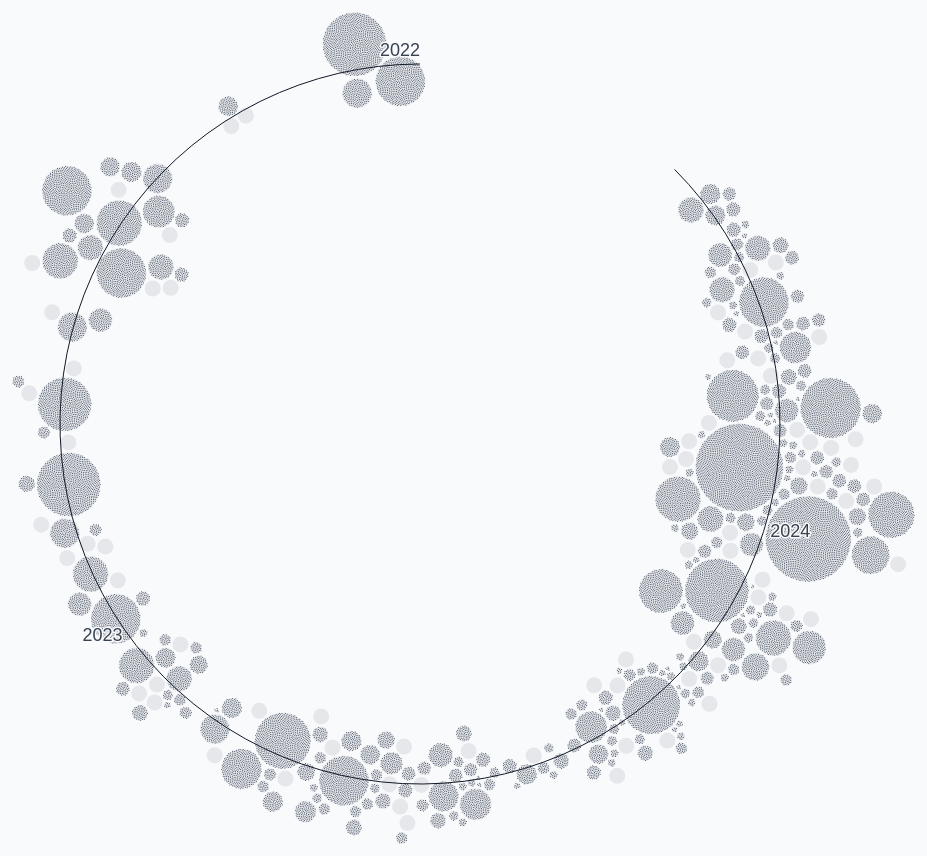
D3 v7 page, settled after 480 driven frames (8 s of simulated time); the page loaded 1 data file(s).


// ── index.js
const accessors = {
  studio: (d) => d["Studio"],
  date: (d) => d["Date"],
  headcount: (d) => d["Headcount"],
  parent: (d) => d["Parent"],
  type: (d) => d["Type"],
  studioLocation: (d) => d["Studio Location"],
  parentLocation: (d) => d["Parent Location"],
};

const formatDate = new Intl.DateTimeFormat(undefined, {
  dateStyle: "long",
}).format;
const formatCount = new Intl.NumberFormat(undefined).format;

const unknownRadius = 10;
const dotRadius = 0.5;
const circlePadding = 2;
const radius = 360;
const marginTop = 60;
const marginRight = 160;
const marginBottom = 80;
const marginLeft = 60;
const width = radius * 2 + marginLeft + marginRight;
const height = radius * 2 + marginTop + marginBottom;

const container = d3.select("#layoffsChart").attr("class", "chart");

const dpr = window.devicePixelRatio || 1;
const canvas = container
  .append("canvas")
  .attr("width", width * dpr)
  .attr("height", height * dpr)
  .style("width", width + "px");
const ctx = canvas.node().getContext("2d");
ctx.scale(dpr, dpr);
ctx.translate(marginLeft + radius, marginTop + radius);

const svg = container
  .append("svg")
  .attr("width", width)
  .attr("height", height)
  .attr("viewBox", [-marginLeft - radius, -marginTop - radius, width, height]);
const timePath = svg.append("path").attr("class", "time-path");
const layoffCirclesG = svg.append("g").attr("class", "layoff-circles-g");
const datesG = svg.append("g").attr("class", "dates-g");

const tooltip = container.append("div").attr("class", "tooltip");

// 0 degrees start at 12 o'clock
const aScale = d3.scaleUtc().range([-Math.PI * 0.5, -Math.PI * (2.5 - 0.25)]);

d3.csv("data.csv", d3.autoType).then(processData).then(draw);

function draw(data) {
  const styles = getComputedStyle(container.node());
  const layoffCircleFill = styles.getPropertyValue(
    "--color-layoff-circle-fill"
  );
  const layoffDotFill = styles.getPropertyValue("--color-layoff-dot-fill");

  ctx.clearRect(-marginLeft - radius, -marginTop - radius, width, height);

  ctx.save();
  ctx.beginPath();
  data.forEach((d) => {
    ctx.moveTo(d.x + d.r - circlePadding, d.y);
    ctx.arc(d.x, d.y, d.r - circlePadding, 0, Math.PI * 2);
  });
  ctx.fillStyle = layoffCircleFill;
  ctx.fill();
  ctx.restore();

  ctx.save();
  ctx.beginPath();
  data.forEach((d) => {
    d.dots.forEach((e) => {
      ctx.moveTo(d.x + e.x + e.r, d.y + e.y);
      ctx.arc(d.x + e.x, d.y + e.y, e.r, 0, Math.PI * 2);
    });
  });
  ctx.fillStyle = layoffDotFill;
  ctx.fill();
  ctx.restore();

  timePath.attr("d", () => {
    const p = d3.path();
    const [startAngle, endAngle] = aScale.range();
    p.moveTo(radius * Math.cos(startAngle), radius * Math.sin(startAngle));
    p.arc(0, 0, radius, startAngle, endAngle, true);
    return p.toString();
  });

  layoffCirclesG
    .selectAll(".layoff-circle")
    .data(data)
    .join((enter) =>
      enter
        .append("circle")
        .attr("class", "layoff-circle")
        .attr("r", (d) => d.r)
        .attr("cx", (d) => d.x)
        .attr("cy", (d) => d.y)
        .on("pointerenter", entered)
        .on("pointermove", moved)
        .on("pointerleave", left)
        .on("touchstart", (event) => event.preventDefault())
    );

  datesG
    .selectAll(".date-text")
    .data(aScale.ticks(5))
    .join((enter) =>
      enter
        .append("text")
        .attr("class", "date-text")
        .attr("transform", (d) => {
          const a = aScale(d);
          const r = radius + 8;
          const x = r * Math.cos(a);
          const y = r * Math.sin(a);
          return `translate(${x},${y})`;
        })
        .attr("text-anchor", (d) => {
          const a = aScale(d);
          return a > (-Math.PI / 2) * 3 ? "end" : "start";
        })
        .text((d) => d.getUTCFullYear())
    );
}

function entered(event, d) {
  d3.select(this).classed("active", true);
  const count = accessors.headcount(d.data);
  tooltip
    .html(
      `
  <div>${accessors.studio(d.data)}</div>
  <div>${formatDate(accessors.date(d.data))}</div>
  <div>Headcount: ${count ? formatCount(count) : "Unknown"}</div>  
  `
    )
    .classed("visible", true);
  moved(event);
}

function moved(event) {
  const offset = 10;
  const isRight = event.clientX < window.innerWidth / 2;
  const isBottom = event.clientY < window.innerHeight / 2;
  const transX = isRight
    ? `${event.clientX + offset}px`
    : `calc(-100% + ${event.clientX - offset}px)`;
  const transY = isBottom
    ? `${event.clientY + offset}px`
    : `calc(-100% + ${event.clientY - offset}px)`;
  tooltip.style("transform", `translate(${transX},${transY})`);
}

function left() {
  d3.select(this).classed("active", false);
  tooltip.classed("visible", false);
}

function processData(csv) {
  const initialRadius = dotRadius * 2;
  const initialAngle = Math.PI * (3 - Math.sqrt(5));

  csv = csv
    .slice()
    .sort((a, b) => d3.ascending(accessors.date(a), accessors.date(b)));
  const startDate = d3.utcMonth.floor(accessors.date(csv[0]));
  const endDate = d3.utcMonth.ceil(accessors.date(csv[csv.length - 1]));
  aScale.domain([startDate, endDate]);

  const data = csv.map((d) => {
    const a = aScale(accessors.date(d));
    const x = radius * Math.cos(a);
    const y = radius * Math.sin(a);
    let r = unknownRadius;
    let dots = [];
    if (accessors.headcount(d) > 0) {
      // Dot layout follows a phyllotaxis arrangement https://github.com/d3/d3-force/blob/main/src/simulation.js#L69
      for (let i = 0; i < accessors.headcount(d); i++) {
        const radius = initialRadius * Math.sqrt(0.5 + i);
        const angle = i * initialAngle;
        dots.push({
          x: radius * Math.cos(angle),
          y: radius * Math.sin(angle),
          r: dotRadius,
        });
      }
      const enclosingCircle = d3.packEnclose(dots);
      r = Math.round(enclosingCircle.r) + circlePadding;
    }
    return {
      data: d,
      angle: (a / Math.PI) * 180,
      x,
      y,
      r,
      dots,
    };
  });

  d3.forceSimulation(data)
    .force("radial", d3.forceRadial().radius(radius).strength(0.01))
    .force(
      "angle",
      forceAngular()
        .angle((d) => d.angle)
        .strength(0.1)
    )
    .force(
      "collision",
      d3
        .forceCollide()
        .radius((d) => d.r - circlePadding + 1)
        .iterations(3)
    )
    .tick(300);

  return data;
}

// https://observablehq.com/@fil/forceangular
function constant(x) {
  return function (_) {
    return x;
  };
}
function forceAngular(angle, x, y) {
  var nodes,
    strength = constant(0.1),
    strengths,
    angles;

  if (typeof angle !== "function") angle = constant(+angle);
  if (x == null) x = 0;
  if (y == null) y = 0;

  function force(alpha) {
    for (var i = 0, n = nodes.length; i < n; ++i) {
      var node = nodes[i],
        dx = node.x - x || 1e-6,
        dy = node.y - y || 1e-6,
        a = Math.atan2(dy, dx),
        r = Math.hypot(dy, dx),
        diff = angles[i] - a,
        k = r * Math.sin(diff) * (strengths[i] * alpha);

      // the factor below augments the "unease" for points that are opposite the correct direction:
      // in that case, though sin(diff) is small, tan(diff/2) is very high
      k *= Math.hypot(1, Math.tan(diff / 2));

      node.vx += -k * Math.sin(a);
      node.vy += k * Math.cos(a);
    }
  }

  function initialize() {
    if (!nodes) return;
    var i,
      n = nodes.length;
    strengths = new Array(n);
    angles = new Array(n);
    for (i = 0; i < n; ++i) {
      angles[i] = +angle(nodes[i], i, nodes) * (Math.PI / 180);
      strengths[i] = isNaN(angles[i]) ? 0 : +strength(nodes[i], i, nodes);
    }
  }

  force.initialize = function (_) {
    (nodes = _), initialize();
  };

  force.strength = function (_) {
    return arguments.length
      ? ((strength = typeof _ === "function" ? _ : constant(+_)),
        initialize(),
        force)
      : strength;
  };

  force.angle = function (_) {
    return arguments.length
      ? ((angle = typeof _ === "function" ? _ : constant(+_)),
        initialize(),
        force)
      : angle;
  };

  force.x = function (_) {
    return arguments.length ? ((x = +_), force) : x;
  };

  force.y = function (_) {
    return arguments.length ? ((y = +_), force) : y;
  };

  return force;
}


### data: data.csv
Studio, Date, Headcount, Parent, Type, Studio Location, Parent Location
PlayTika, 2022-12-22, 600, PlayTika, Mobile, , Israel
PlayTika, 2022-06-01, 250, PlayTika, Mobile, England,Quebec, Israel
Wildlife Studios, 2022-11-29, 300, Wildlife Studios, Mobile, Brazil, Brazil
Kabam, 2022-11-10, 35, , Mobile, Canada, Canada
Mighty Kingdom, 2022-09-28, , , Indie, Australia, Australia
Booyah!, 2022-09-22, 35, Sea Ltd., Online, California, Singapore
Lockwood Publishing, 2022-09-02, 34, , Publisher, England, United Kingdom
Ludia, 2022-08-04, 200, Jam City, Mobile, Quebec, United States
Unity Technologies, 2022-06-30, 150, Unity, Tech, California, United States
Adjust, 2022-06-27, , App Lovin, Mobile, California, United States
Niantic, 2022-06-30, 90, Niantic, Mobile, California, United States
Tencent IEG, 2022-05-25, 50, Tencent, Publisher, China, China
37 Mobile Games, 2022-07-29, 130, Sanqi Interactive Entertainment, Mobile, China, China
IGG, 2022-06-30, 598, IGG, Mobile, China, Singapore
Archosaur Games, 2022-06-30, 304, Zulong Entertainment, Mobile, China, China
Perfect World Games, 2022-01-27, 1000, Perfect World Co. Ltd., Publisher, China, China
Hangar 13, 2022-05-26, 87, TakeTwo Interactive, Console, California, United States
101 Studio, 2022-06-28, 150, ByteDance, Mobile, China, China
Wushuan Studio, 2022-09-06, , ByteDance, Online, China, China
NetEase Spark Studio, 2022-07-14, , NetEase, Publisher, China, China
Xbox, 2022-10-18, 1000, Microsoft, Publisher, Washington State, United States
Lilith Games, 2022-11-19, , , Publisher, China, China
Intellivision, 2022-06-28, , , Tech, California, United States
Amazon Luna, 2022-11-17, , Amazon, Tech, Washington State, United States
Spokko Studio, 2022-12-06, , CD Projekt, Mobile, Poland, Poland
PlayStation, 2022-04-01, 93, Sony Entertainment, Publisher, California, Japan
MPL, 2022-05-22, 100, , Mobile, India, India
Electronic Arts, 2022-05-18, 200, Electronic Arts, Publisher, California, United States
Playdots, 2022-10-14, 65, TakeTwo Interactive, Mobile, New York, United States
Uken Games, 2022-08-01, , , Mobile, British Columbia, Canada
Onoma, 2022-11-02, 200, Embracer Group, Mobile, Quebec, Sweden
Age of Learning Inc., 2022-12-08, 128, ABC Mouse, Online, California, United States
Gamigo, 2022-03-28, , Media and Games Invest, Publisher, Washington State, Sweden
Gamigo, 2022-12-21, 50, Media and Games Invest, Online, Washington State, Sweden
Garena, 2022-09-09, 700, Sea Ltd., Online, Singapore, Singapore
Mino Games, 2022-08-26, , , Mobile, Quebec, Canada
WIIMO Games, 2022-11-02, , , Mobile, Texas, United States
LineKong Interactive, 2022-07-01, 50, , Online, China, China
Tencent IEG, 2022-11-15, , Tencent, Online, China, China
Penguin Esports, 2022-06-01, , Tencent, Online, China, China
Heartbeat Network, 2022-01-15, 600, , Publisher, China, China
Plarium Krasnador, 2022-06-15, 500, Plarium, Mobile, Russia, Israel
Playgendary Minsk, 2022-02-01, 200, Playgendary, Mobile, Belarus, Cyprus
Wargaming Minskj, 2022-04-04, , Wargaming, Publisher, Belarus, Russia
Game Insight, 2022-06-15, 600, Game Insight, Mobile, Russia, Lithuania
101XP, 2022-06-02, , , Mobile, Russia, Russia
Friday's Games, 2022-06-21, 50, , Mobile, Russia, Russia
Lion Games, 2023-12-26, 60, , Mobile, South Korea, South Korea
Versus Evil, 2023-12-22, 13, TinyBuild, Publisher, Maryland, United States
First Contact Entertainment, 2023-12-21, 40, , AR/VR, California, United States
Wonderstorm Inc., 2023-12-18, , , Console, California, United States
3D Realms / Slipgate Ironworks, 2023-12-14, , Embracer Group, Console, Denmark, Sweden
Triple Topping Games, 2023-12-08, 10, , Indie, Denmark, Denmark
Funselektor Labs, 2023-12-06, 3, , Indie, Australia, Australia
League of Geeks, 2023-12-06, 29, , Indie, Australia, Australia
Rovio Montreal, 2023-12-05, 16, SEGA, Console, Quebec, Japan
HakJak Studios, 2023-12-05, 16, TinyBuild, Mobile, Idaho, United States
New World Intertactive, 2023-12-04, , Embracer Group, Console, Colorado, Sweden
CodeMasters, 2023-12-04, , Electronic Arts, Console, England, United States
Age of Learning Inc., 2023-12-04, , ABC Mouse, Online, California, United States
... 260 more rows